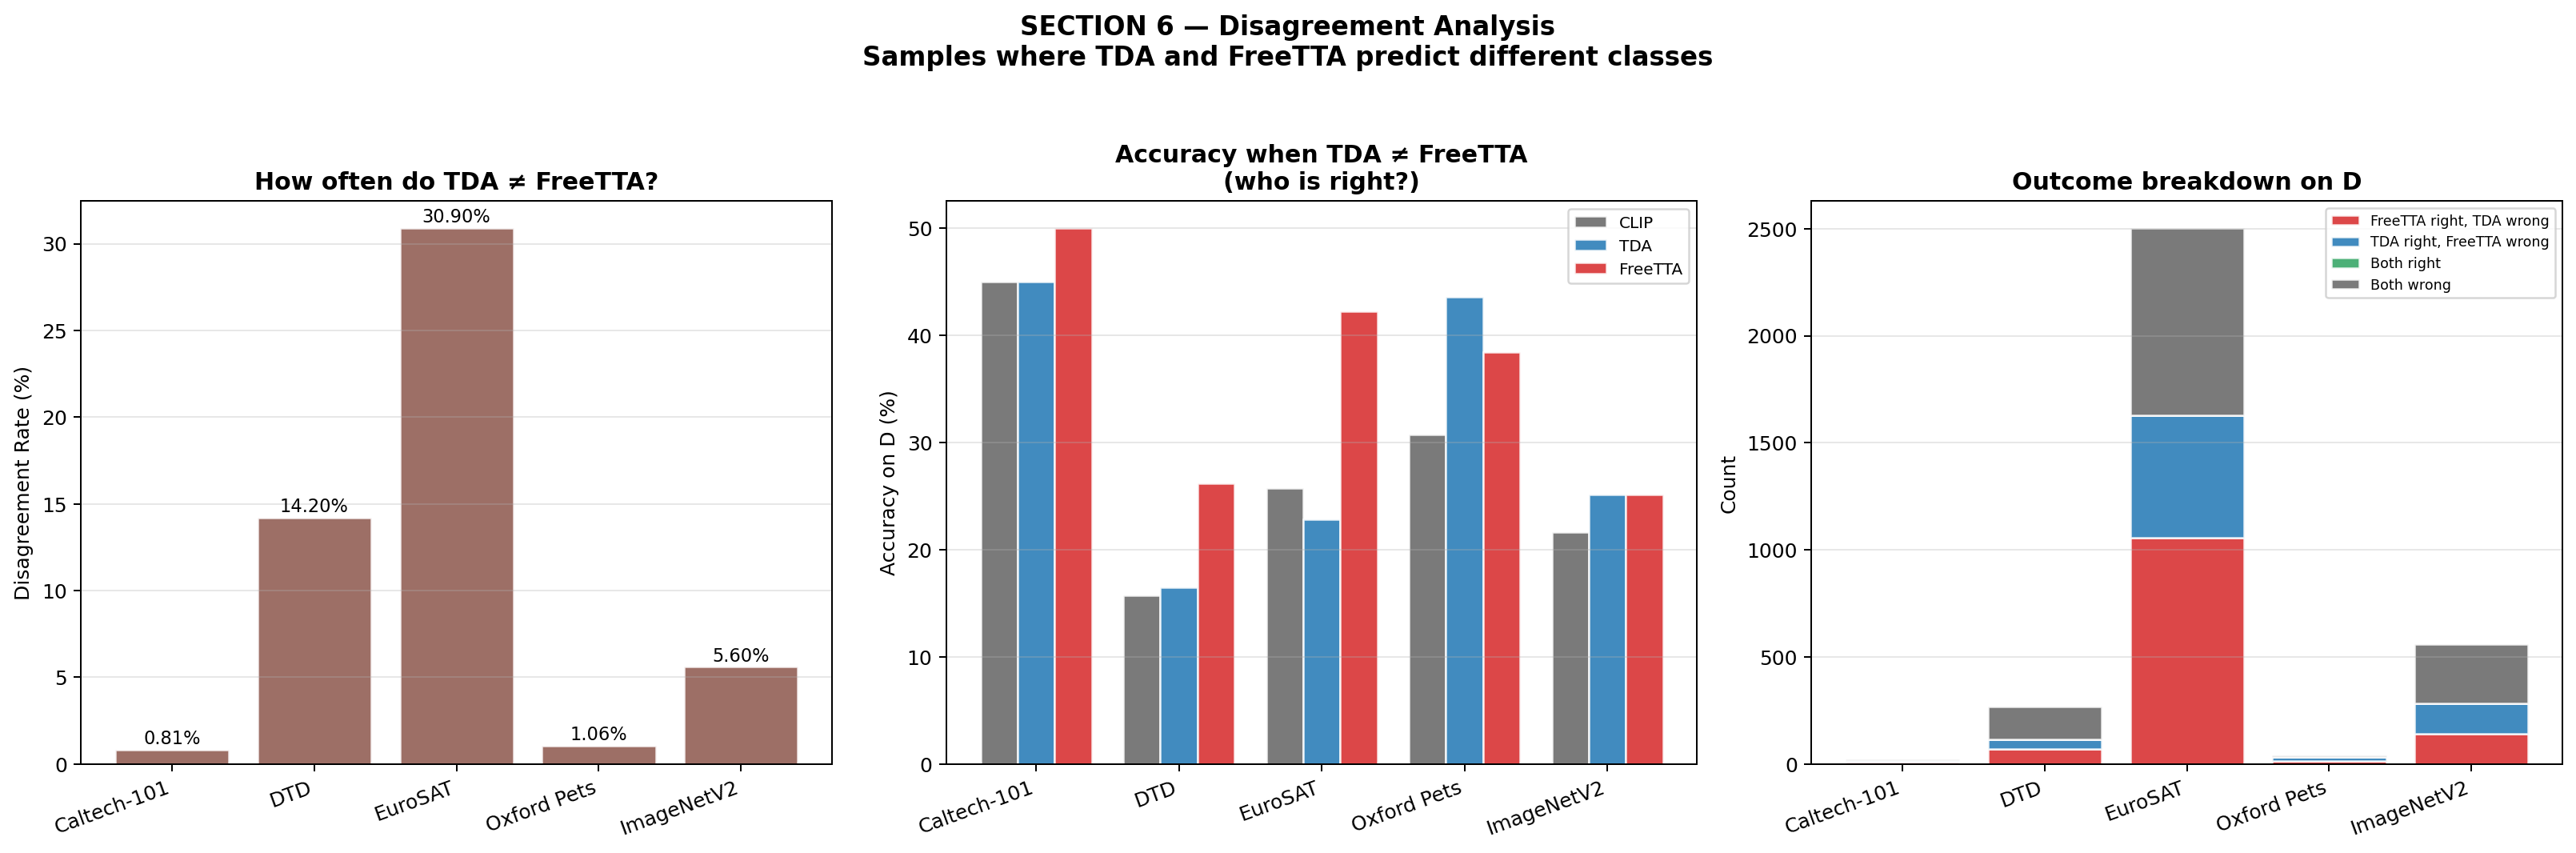

Values plotted in this chart, from the file beside it:
dataset, N_total, N_disagree, disagree_rate, clip_acc_D, tda_acc_D, freetta_acc_D, tda_wins_D, freetta_wins_D, both_right_D, both_wrong_D
caltech, 2465, 20, 0.8114, 45.0, 45.0, 50.0, 9, 10, 0, 1
dtd, 1880, 267, 14.2, 15.73, 16.48, 26.22, 44, 70, 0, 153
eurosat, 8100, 2503, 30.9, 25.77, 22.81, 42.27, 571, 1058, 0, 874
pets, 3669, 39, 1.063, 30.77, 43.59, 38.46, 17, 15, 0, 7
imagenet, 10000, 560, 5.6, 21.61, 25.18, 25.18, 141, 141, 0, 278
